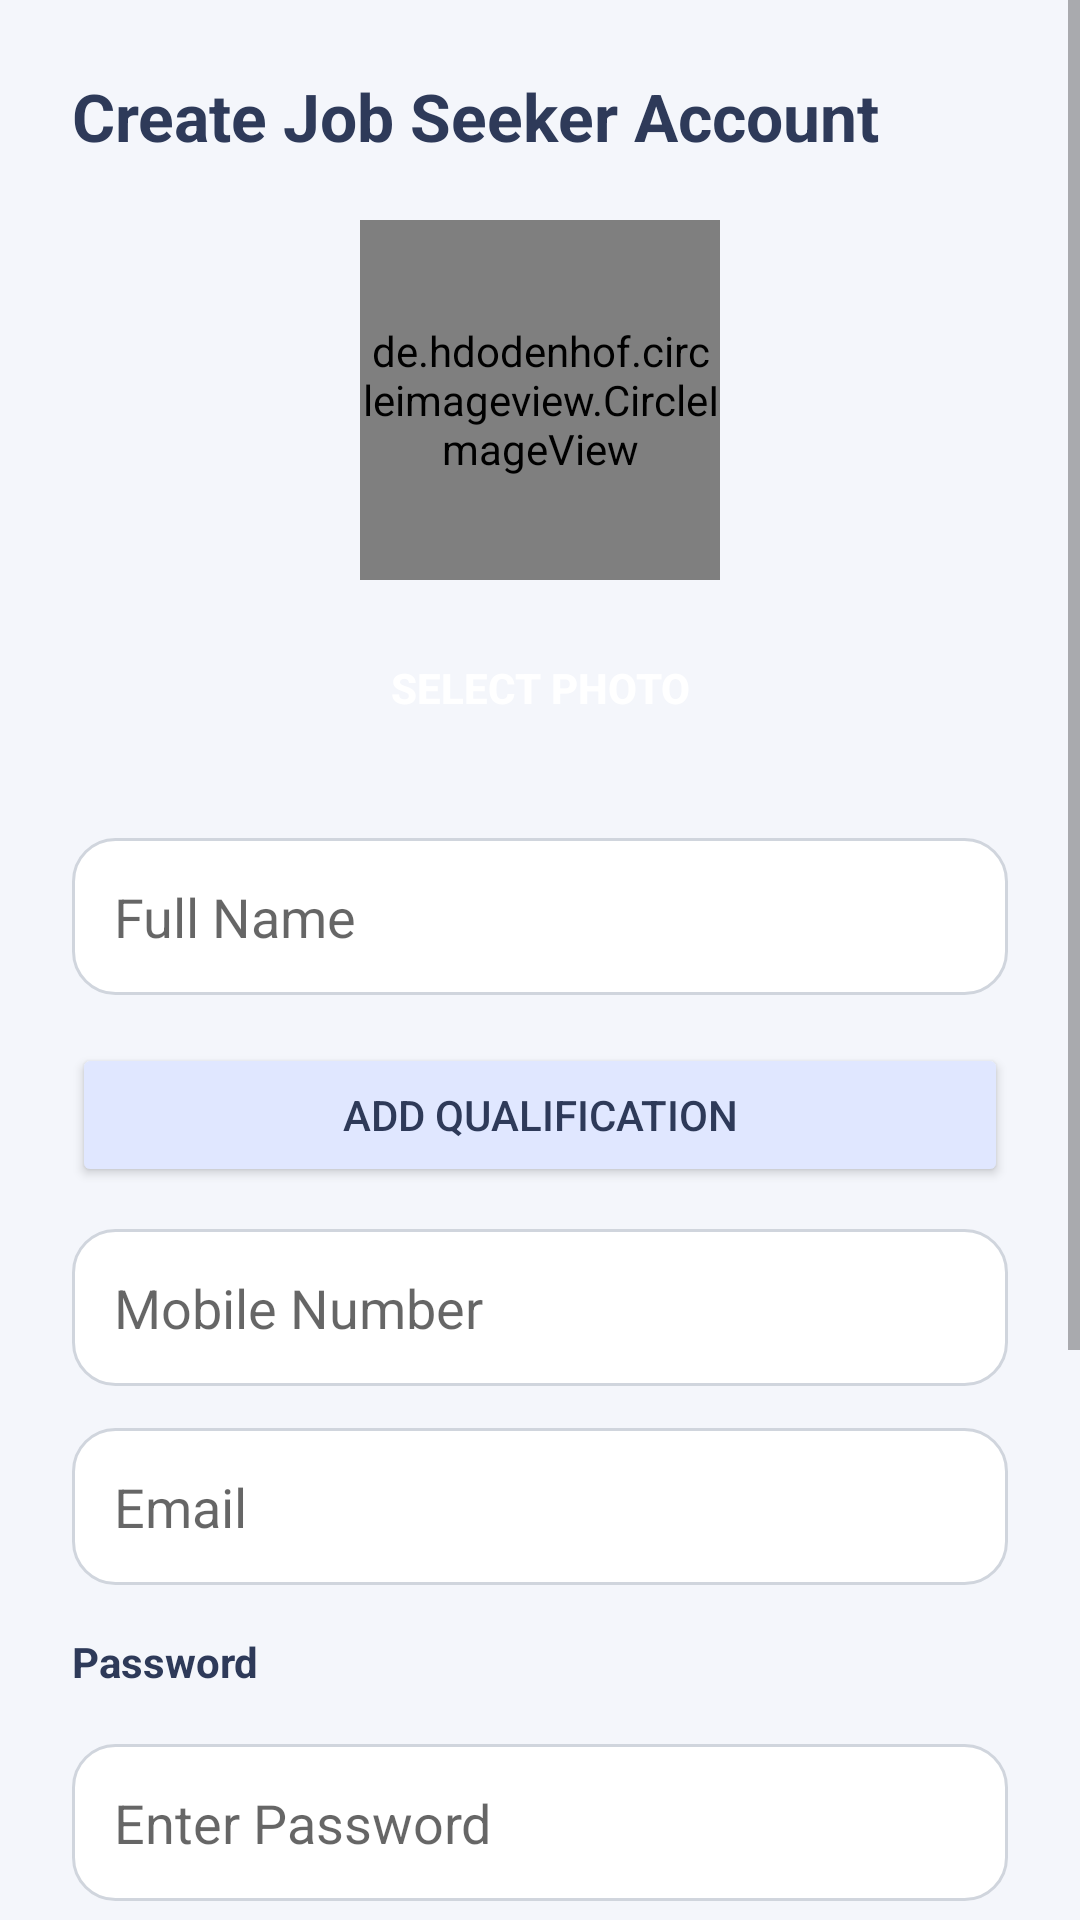

This screen was rendered from an Android layout file. Write that file and the resources it references.
<!-- AndroidManifest.xml: application theme Theme.SmartJobRecommendation -->
<!-- res/layout/activity_job_seeker_register.xml -->
<?xml version="1.0" encoding="utf-8"?>
<ScrollView xmlns:android="http://schemas.android.com/apk/res/android"
    xmlns:app="http://schemas.android.com/apk/res-auto"
    android:id="@+id/scrollView"
    android:fillViewport="true"
    android:layout_width="match_parent"
    android:layout_height="match_parent"
    android:background="#F4F6FB"
    android:isScrollContainer="true"
    android:scrollbars="vertical"
    android:fadeScrollbars="false"
    android:overScrollMode="always">

    <LinearLayout
        android:orientation="vertical"
        android:padding="24dp"
        android:layout_width="match_parent"
        android:layout_height="wrap_content"
        android:focusable="true"
        android:focusableInTouchMode="true"
        android:descendantFocusability="beforeDescendants">

    <TextView
            android:text="Create Job Seeker Account"
            android:textSize="22sp"
            android:textStyle="bold"
            android:textColor="#2E3A59"
            android:layout_marginBottom="20dp"
            android:layout_width="wrap_content"
            android:layout_height="wrap_content"/>

        <de.hdodenhof.circleimageview.CircleImageView
            android:id="@+id/profileImage"
            android:layout_width="120dp"
            android:layout_height="120dp"
            android:layout_gravity="center"
            android:layout_marginBottom="12dp"
            android:src="@mipmap/ic_launcher"
            app:civ_border_width="2dp"
            app:civ_border_color="#4A6CF7"
            android:scaleType="centerCrop"/>

        <Button
            android:id="@+id/selectPhotoBtn"
            android:text="Select Photo"
            style="@style/PrimaryButtonStyle"
            android:layout_marginBottom="12dp"/>

        
        <EditText
            android:id="@+id/name"
            style="@style/StyledEditText"
            android:hint="Full Name"/>

        <LinearLayout
            android:id="@+id/qualificationContainer"
            android:orientation="vertical"
            android:layout_marginTop="8dp"
            android:layout_width="match_parent"
            android:layout_height="wrap_content"/>

        <Button
            android:id="@+id/addQualificationBtn"
            android:text="Add Qualification"
            style="@style/SecondaryButtonStyle"/>

        <EditText
            android:id="@+id/mobile"
            style="@style/StyledEditText"
            android:hint="Mobile Number"
            android:inputType="phone"/>

        <EditText
            android:id="@+id/email"
            style="@style/StyledEditText"
            android:hint="Email"
            android:inputType="textEmailAddress"/>

        
        <TextView
            android:id="@+id/passwordLabel"
            android:layout_width="match_parent"
            android:layout_height="wrap_content"
            android:text="Password"
            android:textSize="14sp"
            android:textStyle="bold"
            android:textColor="#2E3A59"
            android:layout_marginTop="16dp"
            android:layout_marginBottom="4dp"/>

        <EditText
            android:id="@+id/password"
            style="@style/StyledEditText"
            android:hint="Enter Password"
            android:inputType="textPassword"/>

        <EditText
            android:id="@+id/skills"
            style="@style/StyledEditText"
            android:hint="Skills (comma separated)"/>

        <EditText
            android:id="@+id/experience"
            style="@style/StyledEditText"
            android:hint="Experience (Years)"
            android:inputType="number"/>

        <Button
            android:id="@+id/selectResumeBtn"
            android:text="Upload Resume"
            style="@style/SecondaryButtonStyle"/>

        <Button
            android:id="@+id/registerBtn"
            android:text="Register"
            style="@style/PrimaryButtonStyle"
            android:layout_marginTop="16dp"/>

    </LinearLayout>

</ScrollView>
<!-- resources referenced by this layout -->
<resources>
  <style name="PrimaryButtonStyle">
          <item name="android:layout_width">match_parent</item>
          <item name="android:layout_height">48dp</item>
          <item name="android:textColor">#FFFFFF</item>
          <item name="android:textStyle">bold</item>
          <item name="android:background">@drawable/button_primary_bg</item>
      </style>
  <style name="SecondaryButtonStyle">
          <item name="android:layout_width">match_parent</item>
          <item name="android:layout_height">wrap_content</item>
          <item name="android:layout_marginTop">8dp</item>
          <item name="android:backgroundTint">#E0E7FF</item>
          <item name="android:textColor">#2E3A59</item>
      </style>
  <style name="StyledEditText">
          <item name="android:layout_width">match_parent</item>
          <item name="android:layout_height">wrap_content</item>
          <item name="android:layout_marginTop">14dp</item>
          <item name="android:padding">14dp</item>
          <item name="android:textColor">#2E3A59</item>
          <item name="android:background">@drawable/edittext_bg</item>
      </style>
  <style name="Theme.SmartJobRecommendation" parent="Theme.MaterialComponents.DayNight.NoActionBar">
          
          <item name="colorPrimary">@color/purple_500</item>
          <item name="colorPrimaryVariant">@color/purple_700</item>
          <item name="colorOnPrimary">@color/white</item>
          
          <item name="colorSecondary">@color/teal_200</item>
          <item name="colorSecondaryVariant">@color/teal_700</item>
          <item name="colorOnSecondary">@color/black</item>
          
          <item name="android:statusBarColor">?attr/colorPrimaryVariant</item>
      </style>
  <!-- drawable edittext_bg (drawable) -->
  <?xml version="1.0" encoding="utf-8"?>
  <shape xmlns:android="http://schemas.android.com/apk/res/android">
      <solid android:color="#FFFFFF"/>
      <corners android:radius="14dp"/>
      <stroke android:width="1dp" android:color="#D0D5DD"/>
  </shape>
  <color name="purple_500">#6200EE</color>
  <color name="purple_700">#3700B3</color>
  <color name="white">#FFFFFFFF</color>
  <color name="teal_200">#03DAC5</color>
  <color name="teal_700">#018786</color>
  <color name="black">#FF000000</color>
</resources>
